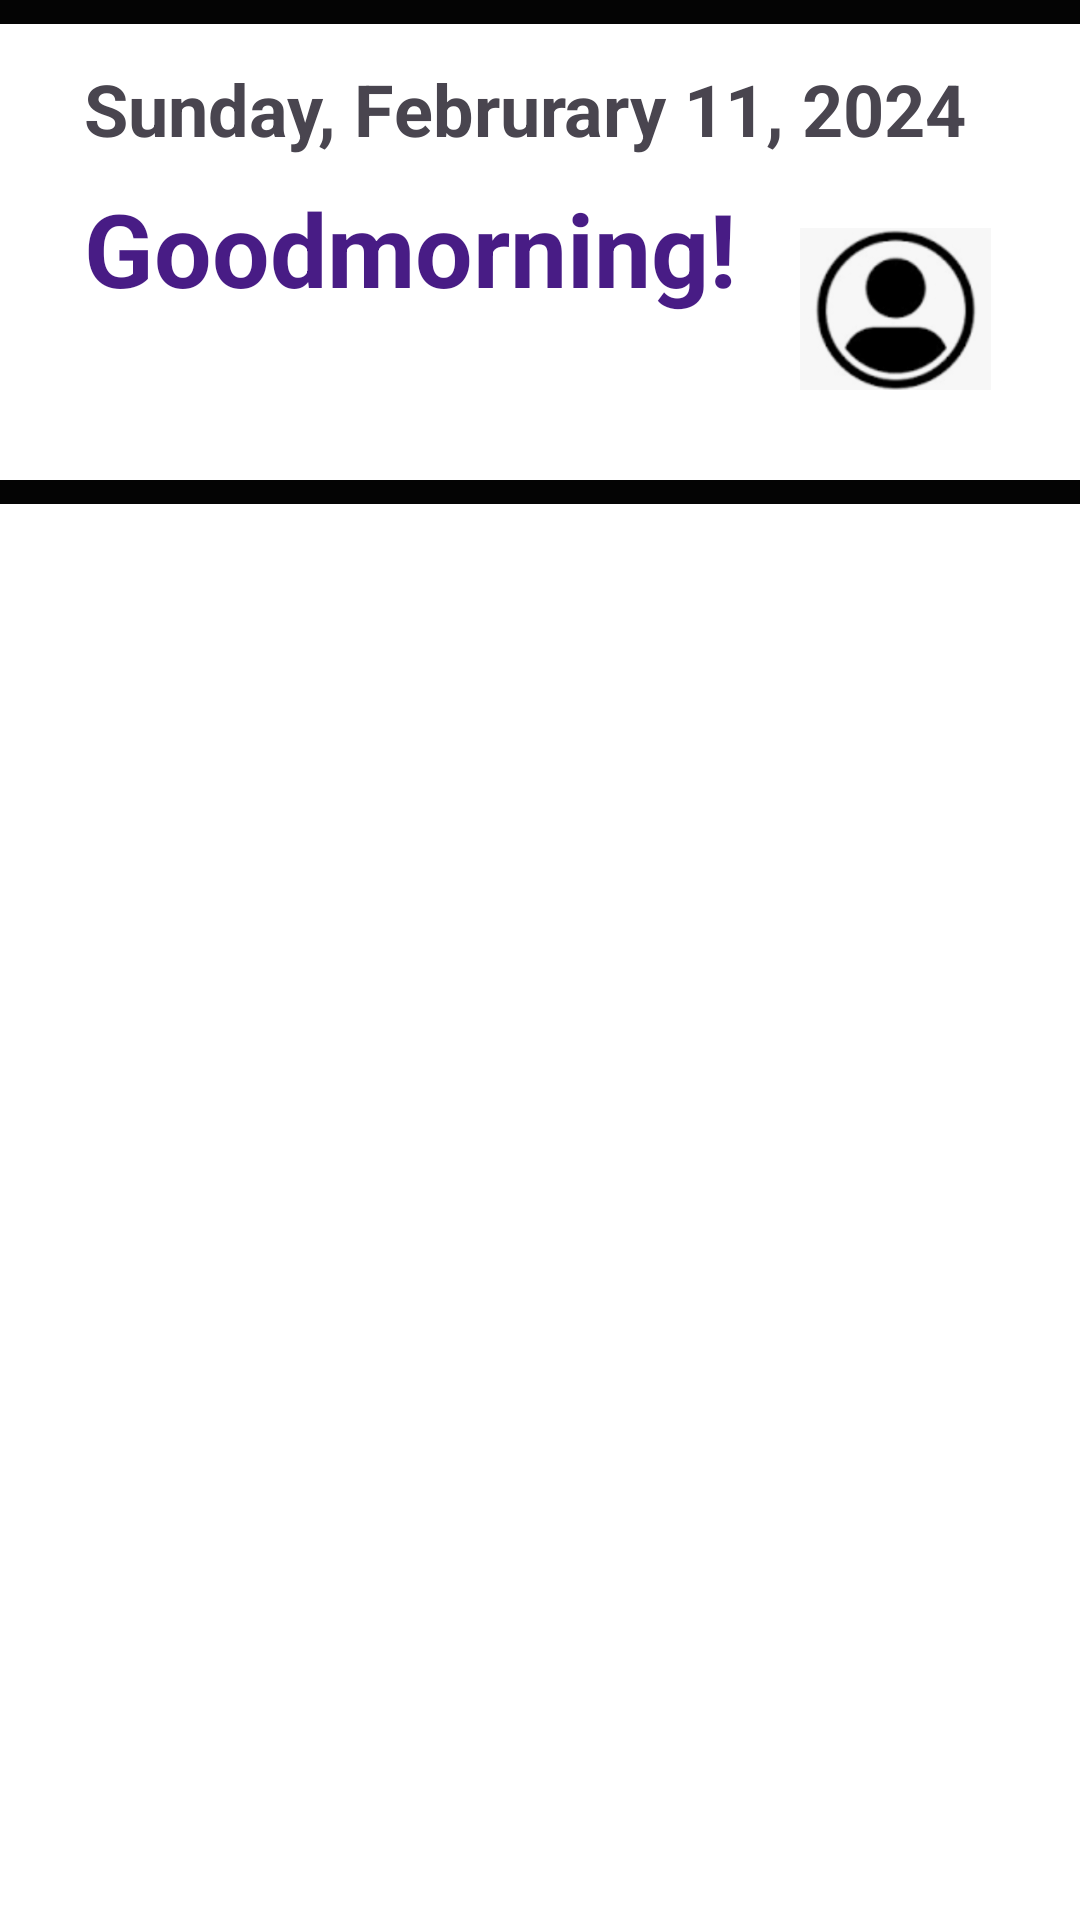

Here is an Android app screen rendered from its layout file. Give the layout XML and the strings, colors and styles it references.
<!-- AndroidManifest.xml: application theme Theme.TIME_MASTER_PROJECT -->
<!-- res/layout/activity_home_screen.xml -->
<?xml version="1.0" encoding="utf-8"?>
<androidx.constraintlayout.widget.ConstraintLayout xmlns:android="http://schemas.android.com/apk/res/android"
    xmlns:app="http://schemas.android.com/apk/res-auto"
    xmlns:tools="http://schemas.android.com/tools"
    android:layout_width="match_parent"
    android:layout_height="match_parent"
    android:background="#FFFFFF"
    tools:context=".HomeScreen">

    <View
        android:id="@+id/view1"
        android:layout_width="417dp"
        android:layout_height="8dp"
        android:layout_marginTop="100dp"
        android:background="#040404"
        app:layout_constraintEnd_toEndOf="parent"
        app:layout_constraintStart_toStartOf="parent"
        app:layout_constraintTop_toTopOf="@+id/textView5" />

    <View
        android:id="@+id/view2"
        android:layout_width="417dp"
        android:layout_height="8dp"
        android:layout_marginBottom="12dp"
        android:background="#040404"
        app:layout_constraintBottom_toTopOf="@+id/textView6"
        app:layout_constraintStart_toStartOf="parent" />

    <TextView
        android:id="@+id/textView5"
        android:layout_width="269dp"
        android:layout_height="95dp"
        android:layout_marginStart="28dp"
        android:layout_marginTop="60dp"
        android:text="Goodmorning! "
        android:textColor="#481C85"
        android:textSize="34sp"
        android:textStyle="bold"
        app:layout_constraintStart_toStartOf="parent"
        app:layout_constraintTop_toTopOf="parent" />

    <ImageView
        android:id="@+id/imageView8"
        android:layout_width="67dp"
        android:layout_height="54dp"
        android:layout_marginTop="76dp"
        android:layout_marginEnd="28dp"
        android:onClick="showPopupMenu"
        app:layout_constraintEnd_toEndOf="parent"
        app:layout_constraintTop_toTopOf="parent"
        app:srcCompat="@drawable/profile" />

    <TextView
        android:id="@+id/textView6"
        android:layout_width="307dp"
        android:layout_height="42dp"
        android:layout_marginStart="28dp"
        android:layout_marginTop="20dp"
        android:text="Sunday, Februrary 11, 2024"
        android:textSize="24sp"
        android:textStyle="bold"
        app:layout_constraintStart_toStartOf="parent"
        app:layout_constraintTop_toTopOf="parent" />

</androidx.constraintlayout.widget.ConstraintLayout>
<!-- resources referenced by this layout -->
<resources>
  <!-- drawable profile: png bitmap (drawable, 21312 bytes) -->
  <style name="Theme.TIME_MASTER_PROJECT" parent="Base.Theme.TIME_MASTER_PROJECT" />
  <style name="Base.Theme.TIME_MASTER_PROJECT" parent="Theme.Material3.DayNight.NoActionBar">
          
          
      </style>
</resources>
